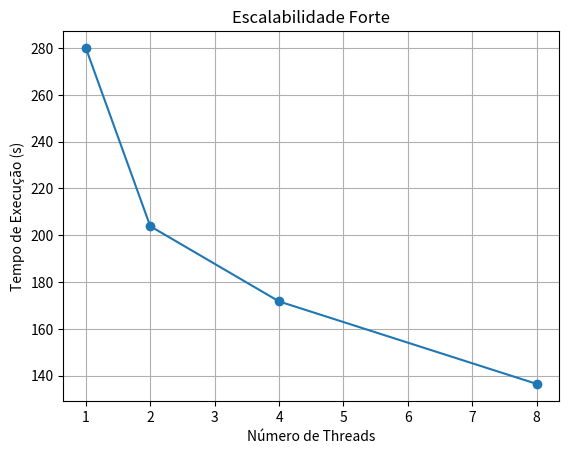
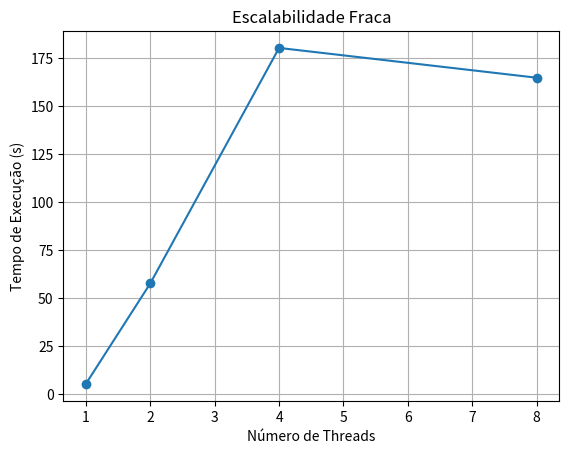

Source code (Python) for these figures, in order:
import matplotlib.pyplot as plt

# Dados de tempo de execução obtidos em diferentes configurações
num_threads = [1, 2, 4, 8]
execution_time_fixed = [280.088842, 203.873161, 171.709426, 136.446875]
execution_time_scaling = [5.493821, 57.793222, 180.453473, 164.935696]

# Gráfico de escalabilidade forte (tamanho do problema fixo, aumentando o número de threads)
plt.figure()
plt.plot(num_threads, execution_time_fixed, marker='o')
plt.xlabel('Número de Threads')
plt.ylabel('Tempo de Execução (s)')
plt.title('Escalabilidade Forte')
plt.grid(True)
plt.show()

# Gráfico de escalabilidade fraca (aumentando o tamanho do problema e o número de threads)
plt.figure()
plt.plot(num_threads, execution_time_scaling, marker='o')
plt.xlabel('Número de Threads')
plt.ylabel('Tempo de Execução (s)')
plt.title('Escalabilidade Fraca')
plt.grid(True)
plt.show()
